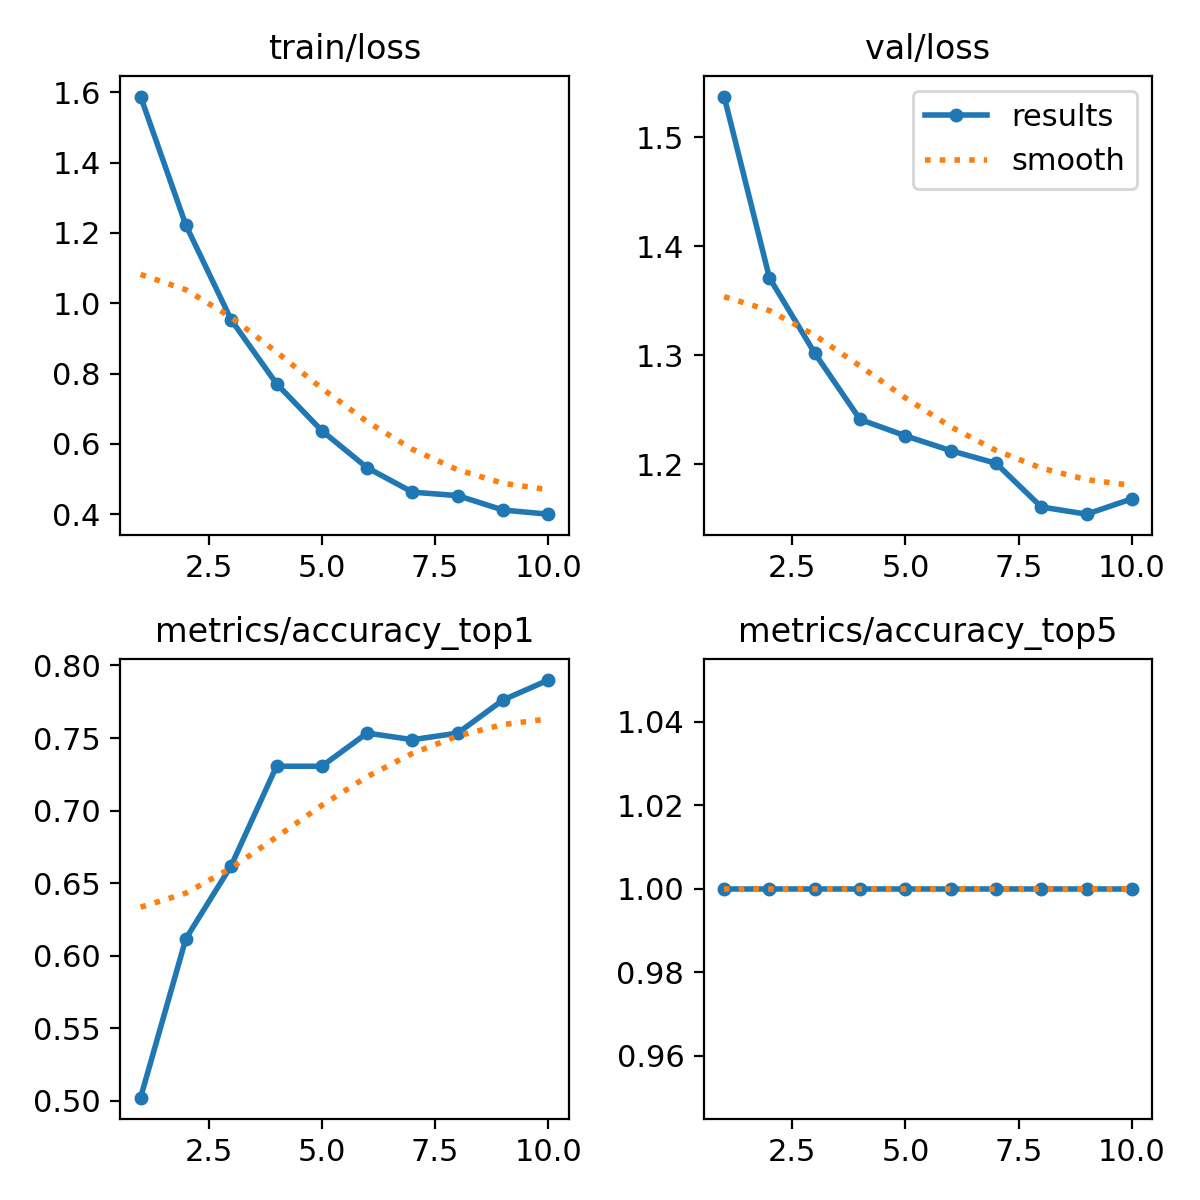

Values plotted in this chart, from the file beside it:
epoch, train/loss, metrics/accuracy_top1, metrics/accuracy_top5, val/loss, lr/pg0, lr/pg1, lr/pg2
1, 1.588, 0.5023, 1, 1.537, 0.0001856, 0.0001856, 0.0001856
2, 1.222, 0.6119, 1, 1.371, 0.000341, 0.000341, 0.000341
3, 0.9525, 0.6621, 1, 1.302, 0.0004581, 0.0004581, 0.0004581
4, 0.7711, 0.7306, 1, 1.241, 0.0005019, 0.0005019, 0.0005019
5, 0.6371, 0.7306, 1, 1.226, 0.0004313, 0.0004313, 0.0004313
6, 0.5319, 0.7534, 1, 1.212, 0.0003606, 0.0003606, 0.0003606
7, 0.4623, 0.7489, 1, 1.201, 0.0002899, 0.0002899, 0.0002899
8, 0.4524, 0.7534, 1, 1.161, 0.0002192, 0.0002192, 0.0002192
9, 0.4113, 0.7763, 1, 1.154, 0.0001485, 0.0001485, 0.0001485
10, 0.3996, 0.79, 1, 1.168, 7.7826e-05, 7.7826e-05, 7.7826e-05
